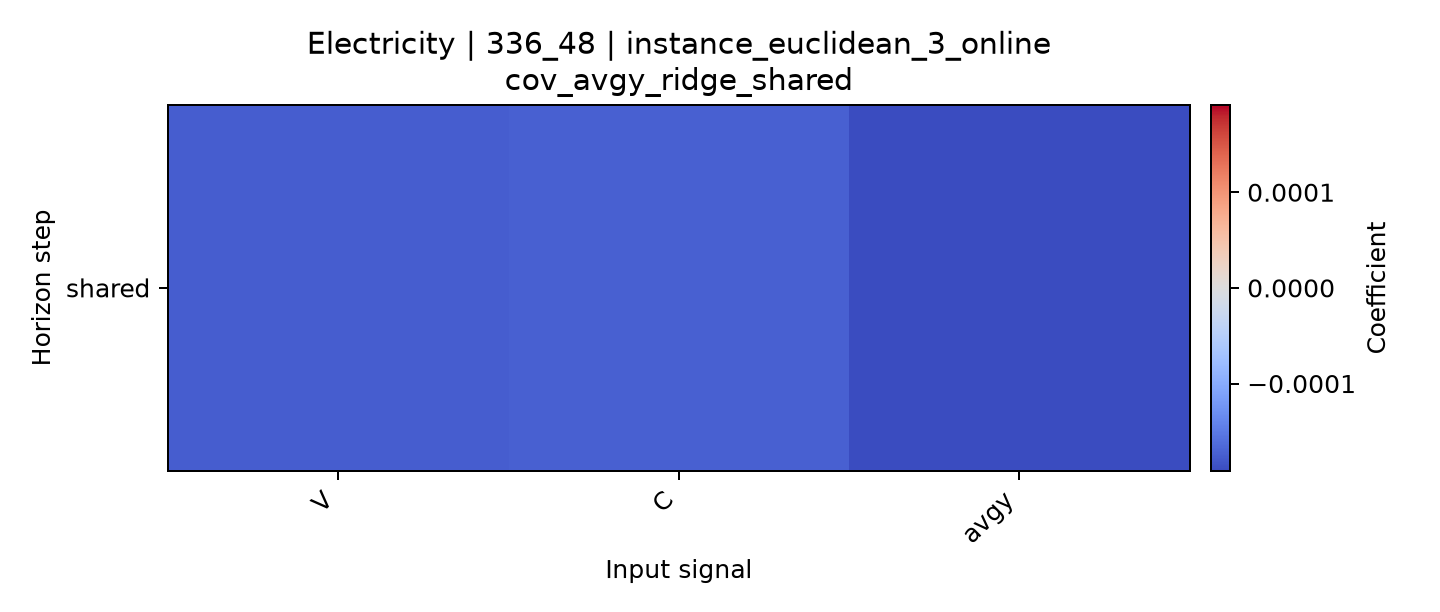

The file beside this chart, header and first rows:
horizon, V, C, avgy
shared, -0.000175, -0.0001724, -0.0001912
